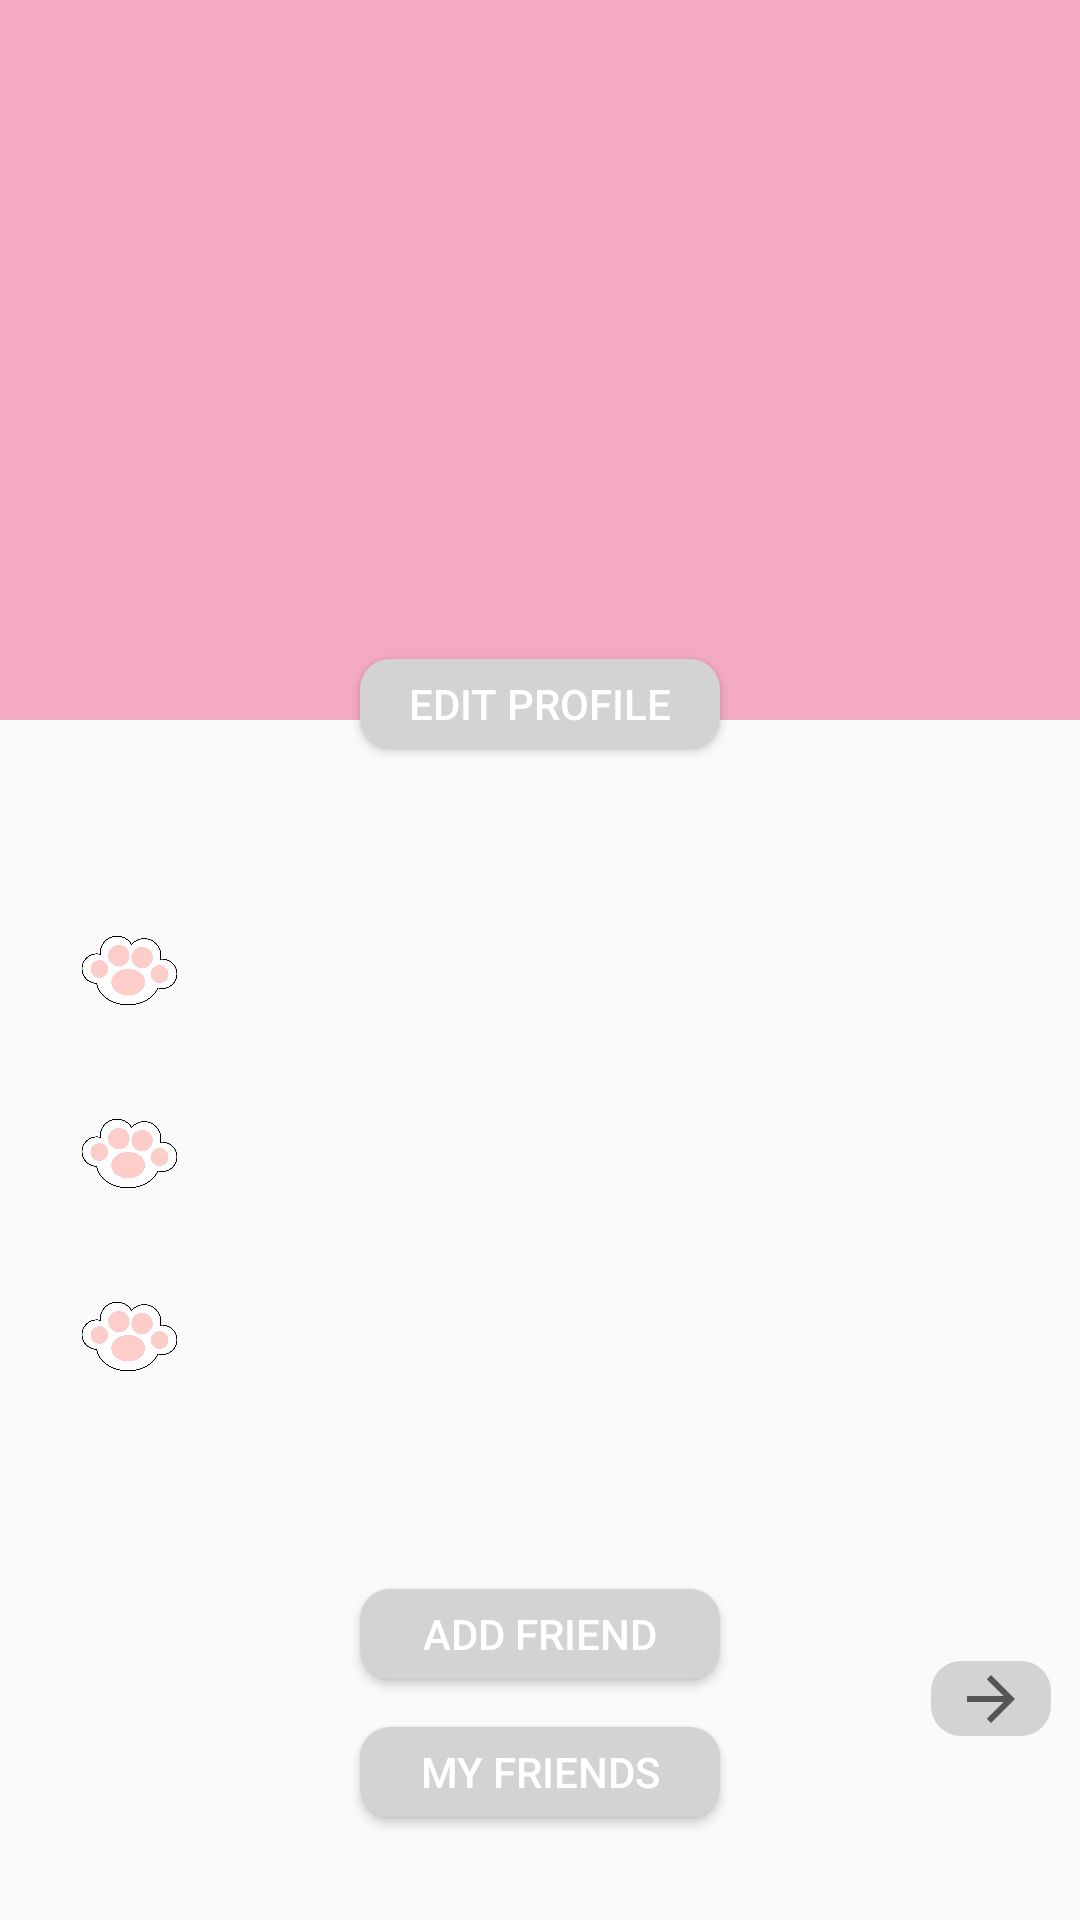

Reconstruct the res/layout file that produces this screen, plus the resources it refers to.
<!-- AndroidManifest.xml: application theme AppTheme -->
<!-- res/layout/activity_account_page.xml -->
<?xml version="1.0" encoding="utf-8"?>
<androidx.constraintlayout.widget.ConstraintLayout xmlns:android="http://schemas.android.com/apk/res/android"
    xmlns:app="http://schemas.android.com/apk/res-auto"
    xmlns:tools="http://schemas.android.com/tools"
    android:layout_width="match_parent"
    android:layout_height="match_parent"
    tools:context=".AccountPage">

    <ImageButton
        android:id="@+id/next"
        android:layout_width="40dp"
        android:layout_height="25dp"
        android:text="Button"
        app:layout_constraintBottom_toBottomOf="parent"
        app:layout_constraintLeft_toLeftOf="parent"
        app:layout_constraintRight_toRightOf="parent"
        app:layout_constraintTop_toTopOf="parent"
        app:layout_constraintVertical_bias="0.90"
        app:layout_constraintHorizontal_bias="0.97"
        app:srcCompat="?attr/actionModeCloseDrawable"
        android:onClick="clickFunction5"
        android:background="@drawable/custom_button"
        android:scaleX="-1"
        />

    <LinearLayout
        app:layout_constraintBottom_toBottomOf="parent"
        app:layout_constraintLeft_toLeftOf="parent"
        app:layout_constraintRight_toRightOf="parent"
        app:layout_constraintTop_toTopOf="parent"
        app:layout_constraintVertical_bias="0.0"
        app:layout_constraintHorizontal_bias="0.5"
        android:background="@color/pink"
        android:layout_width="match_parent"
        android:layout_height="240dp"
        android:orientation="vertical">
        
        <ImageView
            android:id="@+id/ProfilePic"
            android:layout_marginTop="45dp"
            android:layout_gravity="center_horizontal"
            android:layout_width="150dp"
            android:layout_height="150dp" />
        <TextView
            android:id="@+id/profile_name"
            android:layout_marginTop="10dp"
            android:layout_gravity="center_horizontal"
            android:layout_width="wrap_content"
            android:layout_height="wrap_content"
            android:text=""
            android:textColor="#FFFFFF"
            android:textStyle="bold"
            android:textSize="19sp"/>
    </LinearLayout>

    <LinearLayout
        app:layout_constraintBottom_toBottomOf="parent"
        app:layout_constraintLeft_toLeftOf="parent"
        app:layout_constraintRight_toRightOf="parent"
        app:layout_constraintTop_toTopOf="parent"
        app:layout_constraintVertical_bias="0.57"
        app:layout_constraintHorizontal_bias="0.5"
        android:layout_width="360dp"
        android:layout_height="wrap_content"
        android:orientation="vertical"
        android:layout_gravity="center"
        android:layout_marginTop="45dp">
        <LinearLayout
            android:layout_marginTop="25dp"
            android:orientation="horizontal"
            android:paddingLeft="25dp"
            android:layout_width="match_parent"
            android:layout_height="wrap_content">
            <ImageView
                android:id="@+id/phone_image"
                android:layout_width="36dp"
                android:layout_height="36dp"
                android:src="@drawable/logo"/>
            <TextView
                android:id="@+id/phone"
                android:textStyle="bold"
                android:layout_gravity="center_vertical"
                android:layout_width="wrap_content"
                android:layout_height="wrap_content"
                android:paddingLeft="20dp"
                android:text=""/>
        </LinearLayout>
        <LinearLayout
            android:layout_marginTop="25dp"
            android:orientation="horizontal"
            android:paddingLeft="25dp"
            android:layout_width="match_parent"
            android:layout_height="wrap_content">
            <ImageView
                android:id="@+id/location_picture"
                android:layout_width="36dp"
                android:layout_height="36dp"
                android:src="@drawable/logo"/>
            <TextView
                android:id="@+id/location"
                android:textStyle="bold"
                android:layout_gravity="center_vertical"
                android:layout_width="wrap_content"
                android:layout_height="wrap_content"
                android:paddingLeft="20dp"
                android:text=""/>
        </LinearLayout>
        <LinearLayout
            android:layout_marginTop="25dp"
            android:orientation="horizontal"
            android:paddingLeft="25dp"
            android:layout_width="match_parent"
            android:layout_height="wrap_content">
            <ImageView
                android:id="@+id/info_picture"
                android:layout_width="36dp"
                android:layout_height="36dp"
                android:src="@drawable/logo"/>
            <TextView
                android:id="@+id/info"
                android:textStyle="bold"
                android:layout_gravity="center_vertical"
                android:layout_width="wrap_content"
                android:layout_height="wrap_content"
                android:paddingLeft="20dp"
                android:text=""/>
        </LinearLayout>
    </LinearLayout>

    <Button
        android:background="@drawable/custom_button"
        android:onClick="clickFunction"
        android:textColor="#FFFFFF"
        android:layout_marginTop="35dp"
        android:layout_gravity="center_horizontal"
        android:layout_width="120dp"
        android:layout_height="30dp"
        android:text="Edit Profile"
        app:layout_constraintBottom_toBottomOf="parent"
        app:layout_constraintLeft_toLeftOf="parent"
        app:layout_constraintRight_toRightOf="parent"
        app:layout_constraintTop_toTopOf="parent"
        app:layout_constraintVertical_bias="0.321"
        app:layout_constraintHorizontal_bias="0.5"/>



    <Button
        android:background="@drawable/custom_button"
        android:onClick="clickFunction3"
        android:textColor="#FFFFFF"
        android:layout_marginTop="35dp"
        android:layout_gravity="center_horizontal"
        android:layout_width="120dp"
        android:layout_height="30dp"
        android:text="Add Friend"
        app:layout_constraintBottom_toBottomOf="parent"
        app:layout_constraintLeft_toLeftOf="parent"
        app:layout_constraintRight_toRightOf="parent"
        app:layout_constraintTop_toTopOf="parent"
        app:layout_constraintVertical_bias="0.86"
        app:layout_constraintHorizontal_bias="0.5"/>

    <Button
        android:background="@drawable/custom_button"
        android:onClick="clickFunction4"
        android:textColor="#FFFFFF"
        android:layout_marginTop="35dp"
        android:layout_gravity="center_horizontal"
        android:layout_width="120dp"
        android:layout_height="30dp"
        android:text="My Friends"
        app:layout_constraintBottom_toBottomOf="parent"
        app:layout_constraintLeft_toLeftOf="parent"
        app:layout_constraintRight_toRightOf="parent"
        app:layout_constraintTop_toTopOf="parent"
        app:layout_constraintVertical_bias="0.94"
        app:layout_constraintHorizontal_bias="0.5"/>
</androidx.constraintlayout.widget.ConstraintLayout>
<!-- resources referenced by this layout -->
<resources>
  <color name="pink">#F4A9C4</color>
  <!-- drawable custom_button (drawable-v24) -->
  <?xml version="1.0" encoding="utf-8"?>
  <shape xmlns:android="http://schemas.android.com/apk/res/android" android:shape="rectangle">
      <solid android:color="#D3D3D3" />
      <corners android:radius="10dp"/>
  </shape>
  <!-- drawable logo: png bitmap (drawable-v24, 171799 bytes) -->
  <style name="AppTheme" parent="Theme.AppCompat.Light.NoActionBar">
          
          <item name="colorPrimary">@color/colorPrimary</item>
          <item name="colorPrimaryDark">@color/colorPrimaryDark</item>
          <item name="colorAccent">@color/colorAccent</item>
      </style>
  <color name="colorPrimary">#6200EE</color>
  <color name="colorPrimaryDark">#3700B3</color>
  <color name="colorAccent">#03DAC5</color>
</resources>
